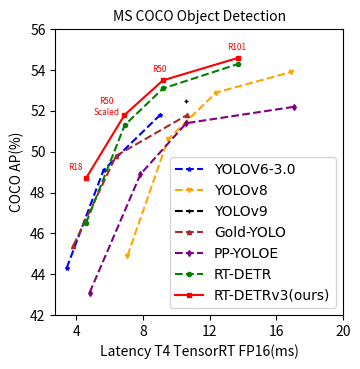

The matplotlib source for this figure:
from matplotlib.font_manager import font_scalings
import matplotlib.pyplot as plt
from matplotlib.backends.backend_pdf import PdfPages
#下面两句代码防止中文显示成方块
# from pylab import mpl
# mpl.rcParams['font.sans-serif'] = ['SimHei']
# """

plt.rcParams['figure.dpi'] = 500 #图片像素
plt.rcParams['figure.figsize'] = (3.71, 3.71)

# x_bits = [12, 24, 32, 48]
def joint_early():
    with PdfPages('latency.pdf') as pdf:
        # 开始绘制
        colors = ['red', 'orange', 'blue', 'green', 'black', 'purple','brown']
        markers = ['o', 'v', '*', 's', '+', 'd', '^']


       

        x_2 = [ 3.42, 5.63, 9.02]
        y_2 = [44.3, 49.1, 51.8]
        plt.plot(x_2, y_2, color=colors[2], 
                     marker=markers[2], linestyle='--', label='YOLOV6-3.0', markersize=3)


    
        x_1 = [7.07, 9.5, 12.39, 16.86]
        y_1 = [44.9, 50.6, 52.9, 53.9]
        plt.plot(x_1, y_1, color=colors[1], 
                     marker=markers[1], linestyle='--', label='YOLOv8', markersize=3)

        
        x_1 = [10.57]#, 12.5, 15.0, 17.5, 20.0]
        y_1 = [52.5]
        plt.plot(x_1, y_1, color=colors[4], 
                     marker=markers[4], linestyle='--', label='YOLOv9', markersize=3)


        x_7 = [3.82, 6.39, 10.65]
        y_7 = [45.4, 49.8, 51.8]
        plt.plot(x_7, y_7, color=colors[6], 
                     marker=markers[6], linestyle='--', label='Gold-YOLO', markersize=3)


        x_6 = [4.8, 7.85, 10.6, 17.05]
        y_6 = [43.1, 48.9, 51.4, 52.2]
        plt.plot(x_6, y_6, color=colors[5], 
                     marker=markers[5], linestyle='--', label='PP-YOLOE', markersize=3)

        
        x_0 = [4.58,  6.90, 9.20, 13.71]#, 12.5, 15.0, 17.5, 20.0]
        y_0 = [46.5,  51.3, 53.1, 54.3]
        plt.plot(x_0, y_0, color=colors[3], 
                     marker=markers[0], linestyle='--', label='RT-DETR', markersize=3)

        
        x_3 = [4.58, 6.89, 9.20, 13.71]#, 12.5, 15.0, 17.5, 20.0]
        y_3 = [48.7, 51.8, 53.5, 54.6]
        plt.plot(x_3, y_3, color=colors[0], 
                     marker=markers[3], linestyle='-', label='RT-DETRv3(ours)', markersize=3)
        
        texts = ['R18', 'R50', 'R50','R101']
        dxy = [(1.05, 0.4), (1.5, 0.55), (0.65, 0.4), (0.65, 0.4) ]
        plt.legend(fontsize=8)
        # 一共有多少个点就循环多少次
        for i in range(len(x_3)):
            plt.text(x_3[i] - dxy[i][0], y_3[i] + dxy[i][1], texts[i], color=colors[0], fontsize=6)

        font = {'family': 'TimesNewRoman.ttf'}

        # plt.rcParams['font.family'] = ['serif']
        # plt.rcParams['font.sans-serif'] = ['Times New Roman']
        x_bits = [4, 8,  12,  16, 20]
        plt.xticks(x_bits)  # 横轴只有这四个刻度
        # plt.yticks(y_bits)
        plt.ylim(42.0, 56.0)      #y坐标范围
        plt.title("MS COCO Object Detection", fontsize=10)
        plt.xlabel("Latency T4 TensorRT FP16(ms)")  # 作用为横坐标轴添加标签  fontsize=12
        plt.ylabel("COCO AP(%)")  # 作用为纵坐标轴添加标签
        plt.legend(fontsize=8, prop=font)

        # plt.rcParams['font.weight'] = 'bold'


        plt.text(6.89-1.85, 51.8, 'Scaled', color=colors[0],fontsize=6)
        # plt.show()
        pdf.savefig(bbox_inches='tight')  # 如果要保存，就需要去掉plt.show()，因为plt.show()会把figure清除掉


joint_early()





"""
plt.rcParams['figure.dpi'] = 500 #图片像素
plt.rcParams['figure.figsize'] = (3.71, 3.71)

# x_bits = [12, 24, 32, 48]
def joint_early():
    with PdfPages('shoulian.pdf') as pdf:
        # 开始绘制
        colors = ['red', 'orange', 'blue', 'green', 'black', 'purple','brown']
        markers = ['o', 'v', '*', 's', '+', 'd', '^']


       
        # RT-DETR-R18
        x_2 = [12, 24,  36, 48, 60, 72]
        y_2 = [38.7, 42.6, 44.5, 45.6, 46.1, 46.5]
        y_21 = [42.8, 46.0, 47.5, 48.1, 48.5, 48.9]
        plt.plot(x_2, y_2, color=colors[3], 
                     marker=markers[3], linestyle='--', label='RT-DETR-R18', markersize=3)

        # plt.plot(x_2, y_21, color=colors[2], 
        #              marker=markers[2], linestyle='--', label='RT-DETR-R34', markersize=3)

        # RT-DETRv2-R18
        x_1 = [12, 24,  36, 48, 60, 72]
        y_1 = [39.8, 43.3, 44.9, 45.9,46.4, 46.7]
        y_11 = [43.0, 45.8, 47.2, 48.1, 48.7, 49.0]
        plt.plot(x_1, y_1, color=colors[1], 
                     marker=markers[1], linestyle='--', label='RT-DETRv2-R18', markersize=3)

        # plt.plot(x_1, y_11, color=colors[1], 
        #              marker=markers[1], linestyle='--', label='RT-DETRv2-R34', markersize=3)

        
       # RT-DETRv2-R18
        x_3 = [12, 24,  36, 48, 60, 72]
        y_3 = [41.5, 44.4, 46.1, 47.1,47.6, 48.1]
        y_33 = [44.7, 47.3, 48.6, 49.4,49.7, 49.9]

        plt.plot(x_3, y_3, color=colors[0], 
                     marker=markers[5], linestyle='-', label='RT-DETRv3-R18(ours)', markersize=3)
        # plt.plot(x_3, y_33, color=colors[3], 
        #              marker=markers[3], linestyle='-', label='RT-DETRv3-R34', markersize=3)
        # texts = ['R18', 'R50_m', 'R50','R101'] 
        # 一共有多少个点就循环多少次
        # for i in range(len(x_3)):
        #     plt.text(x_3[i]-0.7, y_3[i]+0.7, texts[i], color=colors[0])


        # plt.arrow(36, 46.1, 72-36, 46.7-46.1, head_width=0.5, head_length=0.5, fc='blue', ec='purple', linestyle='--')
        x_bits = [12, 24,  36, 48, 60, 72]
        plt.xticks(x_bits)  # 横轴只有这四个刻度
        # y_bits = ['1x', '2x', '3x', '4x', '5x', '6x']
        # plt.yticks(y_bits)
        plt.ylim(38.0, 49)      #y坐标范围
        plt.title("MS COCO Object Detection")
        plt.xlabel("Training Schedule(epochs)")  # 作用为横坐标轴添加标签  fontsize=12
        plt.ylabel("COCO AP(%)")  # 作用为纵坐标轴添加标签
        plt.legend()
        plt.grid(True)
        # plt.show()
        pdf.savefig()  # 如果要保存，就需要去掉plt.show()，因为plt.show()会把figure清除掉


joint_early()
"""


"""
plt.rcParams['figure.dpi'] = 500 #图片像素
plt.rcParams['figure.figsize'] = (3.71, 3.71)

def joint_early():
    with PdfPages('shoulian.pdf') as pdf:
        # 开始绘制
        colors = ['red', 'orange', 'blue', 'green', 'black', 'purple','brown']
        markers = ['o', 'v', '*', 's', '+', 'd', '^']


       
        # RT-DETR-R18
        x_2 = [12, 24,  36, 48, 60, 72]
        y_2 = [38.7, 42.6, 44.5, 45.6, 46.1, 46.5]
        y_21 = [42.8, 46.0, 47.5, 48.1, 48.5, 48.9]
        # plt.plot(x_2, y_2, 'o', color=colors[2], markersize=3)
        plt.plot(x_2, y_2, color=colors[2], 
                     marker=markers[2], linestyle='--', label='RT-DETR-R18', markersize=3)

        # plt.plot(x_2, y_21, color=colors[2], 
        #              marker=markers[2], linestyle='--', label='RT-DETR-R34', markersize=3)


        # RT-DETRv2-R18
        x_1 = [12, 24,  36, 48, 60, 72]
        y_1 = [39.8, 43.3, 44.9, 45.9,46.4, 46.7]
        y_11 = [43.0, 45.8, 47.2, 48.1, 48.7, 49.0]
        # plt.plot(x_1, y_1, 'o', color=colors[1], label='RT-DETRv2-R18', markersize=3)
        plt.plot(x_1, y_1, color=colors[1], 
                     marker=markers[1], linestyle='--', label='RT-DETRv2-R18', markersize=3)

        # plt.plot(x_1, y_11, color=colors[1], 
        #              marker=markers[1], linestyle='--', label='RT-DETRv2-R34', markersize=3)

        
       # RT-DETRv2-R18
        x_3 = [12, 24,  36, 48, 60, 72]
        y_3 = [41.5, 44.4, 46.1, 47.1,47.6, 48.1]
        y_33 = [44.7, 47.3, 48.6, 49.4,49.7, 49.9]

        plt.plot(x_3, y_3, color=colors[0], 
                     marker=markers[5], linestyle='-', label='RT-DETRv3-R18(ours)', markersize=3)
        
         # width=0.2,head_width=0.5,head_length=0.2
        # plt.arrow(36, 46.1, 72-36, 46.7-46.1, head_width=0.5, head_length=1, fc='purple', ec='purple', linestyle='--')
        # plt.arrow(72, 46.7, 45.5-72, 46.6-46.7, width=0.001, head_width=0.25, head_length=0.8, fc='orange', ec='orange', linestyle='-')
        
        # plt.arrow(44, 46.7, 72-46, 46.7-46.65, width=0.0005, head_width=0.25, head_length=0.8, fc='black', ec='black', linestyle='--')
        
        plt.arrow(44, 46.75, 72-46, 46.75-46.75, width=0.0001, head_width=0.25, head_length=0.9, fc='black', ec='black', linestyle='-')

        plt.text(51.9, 46.9, 'reduce 36% epochs', color='black', fontsize=5.6)
        plt.plot(44, 46.75, '*', color='black')
        # plt.arrow(60, 46.1, 36-56.5, 46.1-46.1, head_width=0.35, head_length=1, fc='blue', ec='blue', linestyle='--')

        # plt.plot(x_3, y_33, color=colors[3], 
        #              marker=markers[3], linestyle='-', label='RT-DETRv3-R34', markersize=3)
        # texts = ['R18', 'R50_m', 'R50','R101'] 
        # 一共有多少个点就循环多少次
        # for i in range(len(x_3)):
        #     plt.text(x_3[i]-0.7, y_3[i]+0.7, texts[i], color=colors[0])


        # plt.arrow(36, 46.1, 72-36, 46.7-46.1, head_width=0.5, head_length=0.5, fc='blue', ec='purple', linestyle='--')
        x_bits = [12, 24,  36, 48, 60, 72]
        plt.xticks(x_bits)  # 横轴只有这四个刻度
        # y_bits = ['1x', '2x', '3x', '4x', '5x', '6x']
        # plt.yticks(y_bits)
        plt.ylim(38.0, 49)      #y坐标范围
        plt.title("MS COCO Object Detection", fontsize=10)
        plt.xlabel("Training Schedule(epochs)")  # 作用为横坐标轴添加标签  fontsize=12
        plt.ylabel("COCO AP(%)")  # 作用为纵坐标轴添加标签
        plt.legend(fontsize=8)
        # plt.grid(True)
        # plt.show()
        pdf.savefig(bbox_inches='tight')  # 如果要保存，就需要去掉plt.show()，因为plt.show()会把figure清除掉


joint_early()
"""


